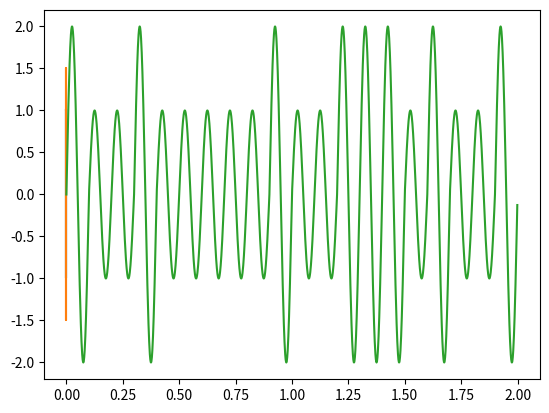
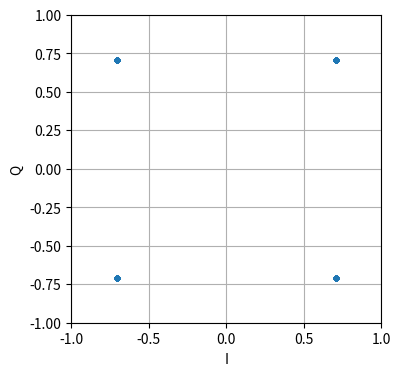
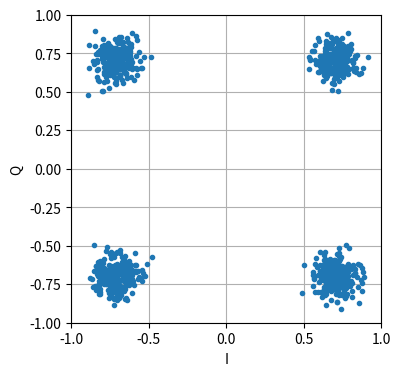
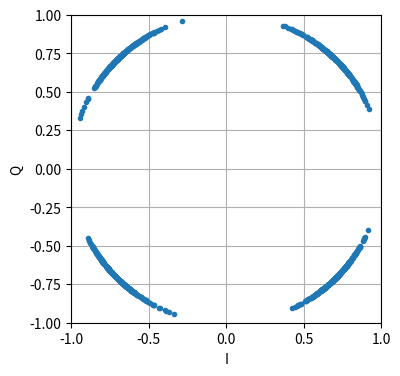
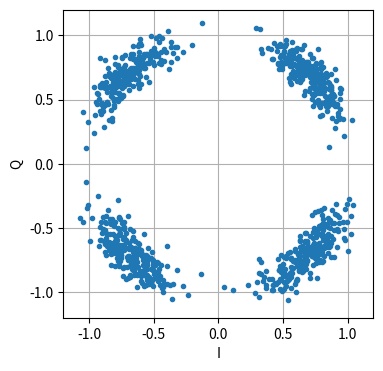
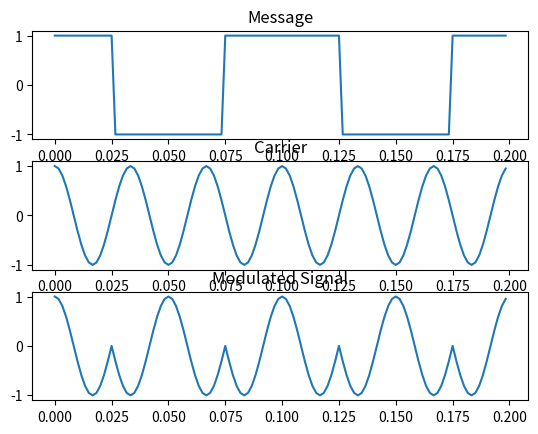
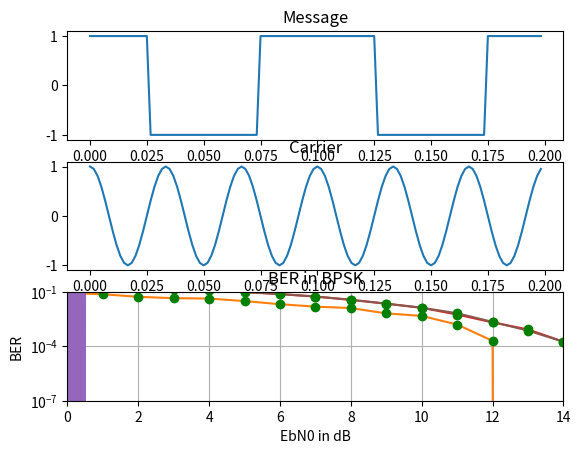

These figures' Python source, in order:
# APSK

import numpy as np
import matplotlib.pyplot as plt
from scipy import signal

f = 500 * 1000  # 500 kHz

t = np.arange(0, 1e-5, 1e-8)
ip = signal.square(2 * np.pi * f * t)

op = np.zeros_like(ip)

for i in range(0, len(ip)):
    if ip[i] == 1:
        op[i] = np.cos(10 * np.pi * f * t[i])
    else:
        op[i] = 1.5 * np.cos(10 * np.pi * f * t[i])

plt.plot(t, ip)
plt.plot(t, op)
plt.show()


# APSK but better
import matplotlib.pyplot as plt
import numpy as np


# fig, (ax1, ax2) = plt.subplots(2, 1, figsize=(10, 5))
# fig.subplots_adjust(hspace=0.4)

t = np.arange(0, 2, 0.001)
print(len(t))
symbols = (np.random.randint(0, 2, 20)+1)
print(symbols)
train = np.repeat(symbols, 100)
print(len(symbols))
print(train)
print(len(train))

# plt.plot(t, symbols)

f = 10
x = np.sin(2*np.pi*f*t)*train
plt.plot(t, x)


plt.show()

#qpsk constellation with noise

import matplotlib.pyplot as plt
import numpy as np

### No noise
num_symbols = 1000

x_int = np.random.randint(0, 4, num_symbols) # 0 to 3
x_degrees = x_int*360/4.0 + 45 # 45, 135, 225, 315 degrees
x_radians = x_degrees*np.pi/180.0 # sin() and cos() takes in radians
x_symbols = np.cos(x_radians) + 1j*np.sin(x_radians) # this produces our QPSK complex symbols

fig, (ax1) = plt.subplots(1, 1, figsize=(4, 4))
fig.subplots_adjust(hspace=0.4)
ax1.plot(np.real(x_symbols), np.imag(x_symbols), '.')
ax1.set_ylabel("Q")
ax1.set_xlabel("I")
ax1.set_ylim(bottom=-1, top=1)
ax1.set_xlim(left=-1, right=1)
ax1.grid()
plt.show()



### Add AWGN
n = (np.random.randn(num_symbols) + 1j*np.random.randn(num_symbols))/np.sqrt(2) # AWGN with unity power
noise_power = 0.01
r = x_symbols + n * np.sqrt(noise_power)

fig, (ax1) = plt.subplots(1, 1, figsize=(4, 4))
fig.subplots_adjust(hspace=0.4)
ax1.plot(np.real(r), np.imag(r), '.')
ax1.set_ylabel("Q")
ax1.set_xlabel("I")
ax1.set_ylim(bottom=-1, top=1)
ax1.set_xlim(left=-1, right=1)
ax1.grid()
plt.show()


### Phase noise
phase_noise = np.random.randn(len(x_symbols)) * 0.15 # adjust multiplier for "strength" of phase noise
r = x_symbols * np.exp(1j*phase_noise)

fig, (ax1) = plt.subplots(1, 1, figsize=(4, 4))
fig.subplots_adjust(hspace=0.4)
ax1.plot(np.real(r), np.imag(r), '.')
ax1.set_ylabel("Q")
ax1.set_xlabel("I")
ax1.set_ylim(bottom=-1, top=1)
ax1.set_xlim(left=-1, right=1)
ax1.grid()
plt.show()



### Phase noise plus AWGN
phase_noise = np.random.randn(len(x_symbols)) * 0.2 # adjust multiplier for "strength" of phase noise
r = x_symbols * np.exp(1j*phase_noise) + n * np.sqrt(noise_power)

fig, (ax1) = plt.subplots(1, 1, figsize=(4, 4))
fig.subplots_adjust(hspace=0.4)
ax1.plot(np.real(r), np.imag(r), '.')
ax1.set_ylabel("Q")
ax1.set_xlabel("I")
ax1.set_ylim(bottom=-1.2, top=1.2)
ax1.set_xlim(left=-1.2, right=1.2)
ax1.grid()
plt.show()




# BPSK modulation
import numpy as np
import matplotlib.pyplot as plt

msg_f = 10
car_f = 20
sam_f = 30 * car_f

t = np.arange(0, 4/car_f, 1/sam_f)
message = np.sign(np.cos(2 * np.pi * msg_f * t))
carrier = np.cos(2 * np.pi * sam_f/car_f * t)
mod = carrier * message

fig, axs = plt.subplots(3, 1)
axs[0].plot(t, message)
axs[1].plot(t, carrier)
axs[2].plot(t, mod)
axs[0].set_title("Message")
axs[1].set_title("Carrier")
axs[2].set_title("Modulated Signal")
plt.show()


# BPSK modulation with AWGN
import numpy as np
import matplotlib.pyplot as plt

msg_f = 10
car_f = 20
sam_f = 30 * car_f

t = np.arange(0, 4/car_f, 1/sam_f)
message = np.sign(np.cos(2 * np.pi * msg_f * t))
carrier = np.cos(2 * np.pi * sam_f/car_f * t)
mod = carrier * message

fig, axs = plt.subplots(3, 1)
axs[0].plot(t, message)
axs[1].plot(t, carrier)
axs[2].plot(t, mod)
axs[0].set_title("Message")
axs[1].set_title("Carrier")
axs[2].set_title("Modulated Signal")
plt.show()


N = 5000
EbN0_list = np.arange(0, 50)
BER = []
for EbN0 in EbN0_list:
    EbN0 = 10**(EbN0/10)
    x = 2 * (np.random.randn(N) >= 0.5) - 1
    noise = 1 / np.sqrt(2*EbN0)
    chanel = x + np.random.randn(N)*noise
    received = 2 * (chanel >= 0.5) - 1
    error = (x != received).sum()
    BER.append(error/N)
    
    
plt.plot(EbN0_list, BER, "-", EbN0_list, BER, "go")
plt.axis([0, 14, 1e-7, 0.1])
plt.xscale('linear')
plt.yscale('log')
plt.grid()
plt.xlabel("EbN0 in dB")
plt.ylabel("BER")
plt.title("BER in BPSK")
plt.show()
plt.xscale('linear')
plt.yscale('log')
plt.axis([0, 14, 1e-7, 0.1])

plt.show()


# # #qpsk modultion

import numpy as np
from numpy import pi
import matplotlib.pyplot as plt


fm = 10
fc = 30
overSamplingRate = 20
fs = overSamplingRate * fc  # 600


def cosinewave(phase):
    nCycles = fc/fm  # 3
    t = np.arange(0, nCycles * 1/fc, 1/fs)
    return list(np.cos(2*np.pi*fc*t + phase))


N = 10
x = np.random.rand(N) >= 0.5
print(x)
str_x = [str(int(i)) for i in x]
x = "".join(str_x)
message = []
for i in range(0, len(x)//2):
    # Create a sublist of two elements
    sublist = x[2*i: 2*(i+1)]
    # Append the sublist to the result list
    message.append(sublist)

print(message)

mod = []
for i in message:
    if i == '00':
        mod += cosinewave(0)
    elif i == '01':
        mod += cosinewave(pi/2)
    elif i == '10':
        mod += cosinewave(pi)
    elif i == '11':
        mod += cosinewave(3*pi/2)

t = np.arange(0, (len(x)/2) * 1/fm, 1/fs)
plt.plot(t, mod)
plt.show()


N = 50000
Ebno_list = np.arange(0, 50)
BER = []

for Ebno_db in Ebno_list:
    Ebno = 10**(Ebno_db/10)
    x = (np.random.rand(N) >= 0.5)
    str_x = [str(int(i)) for i in x]
    str_x = "".join(str_x)
    ip_x = [str_x[2*i: 2*(i+1)] for i in range(0, len(x)//2)]
    # print(ip_x)
    noise_std = 1 / np.sqrt(2*Ebno)
    channel = x + np.random.randn(N)*noise_std
    channel = channel >= 0.5
    str_channel = [str(int(i)) for i in channel]
    str_channel = "".join(str_channel)
    rec_x = [str_channel[2*i: 2*(i+1)] for i in range(0, len(channel)//2)]
    # print(rec_x)
    error = (np.array(ip_x) != np.array(rec_x)).sum()
    BER.append(error/N)

plt.plot(Ebno_list, BER, "-", Ebno_list, BER, "go")
plt.xscale('linear') 
plt.yscale('log') 
plt.grid() 
plt.xlabel("EbN0 in dB") 
plt.ylabel("BER") 
plt.title("BER in BPSK") 
plt.show()

# # #qpsk modultion

import numpy as np
from numpy import pi
import matplotlib.pyplot as plt


fm = 10
fc = 30
overSamplingRate = 20
fs = overSamplingRate * fc  # 600


def cosinewave(phase):
    nCycles = fc/fm  # 3
    t = np.arange(0, nCycles * 1/fc, 1/fs)
    return list(np.cos(2*np.pi*fc*t + phase))


N = 10
x = np.random.rand(N) >= 0.5
print(x)
str_x = [str(int(i)) for i in x]
x = "".join(str_x)
message = []
for i in range(0, len(x)//2):
    # Create a sublist of two elements
    sublist = x[2*i: 2*(i+1)]
    # Append the sublist to the result list
    message.append(sublist)

print(message)

mod = []
for i in message:
    if i == '00':
        mod += cosinewave(0)
    elif i == '01':
        mod += cosinewave(pi/2)
    elif i == '10':
        mod += cosinewave(pi)
    elif i == '11':
        mod += cosinewave(3*pi/2)

t = np.arange(0, (len(x)/2) * 1/fm, 1/fs)
plt.plot(t, mod)
plt.show()


N = 50000
Ebno_list = np.arange(0, 50)
BER = []

for Ebno_db in Ebno_list:
    Ebno = 10**(Ebno_db/10)
    x = (np.random.rand(N) >= 0.5)
    str_x = [str(int(i)) for i in x]
    str_x = "".join(str_x)
    ip_x = [str_x[2*i: 2*(i+1)] for i in range(0, len(x)//2)]
    # print(ip_x)
    noise_std = 1 / np.sqrt(2*Ebno)
    channel = x + np.random.randn(N)*noise_std
    channel = channel >= 0.5
    str_channel = [str(int(i)) for i in channel]
    str_channel = "".join(str_channel)
    rec_x = [str_channel[2*i: 2*(i+1)] for i in range(0, len(channel)//2)]
    # print(rec_x)
    error = (np.array(ip_x) != np.array(rec_x)).sum()
    BER.append(error/N)

plt.plot(Ebno_list, BER, "-", Ebno_list, BER, "go")
plt.xscale('linear') 
plt.yscale('log') 
plt.grid() 
plt.xlabel("EbN0 in dB") 
plt.ylabel("BER") 
plt.title("BER in BPSK") 
plt.show()